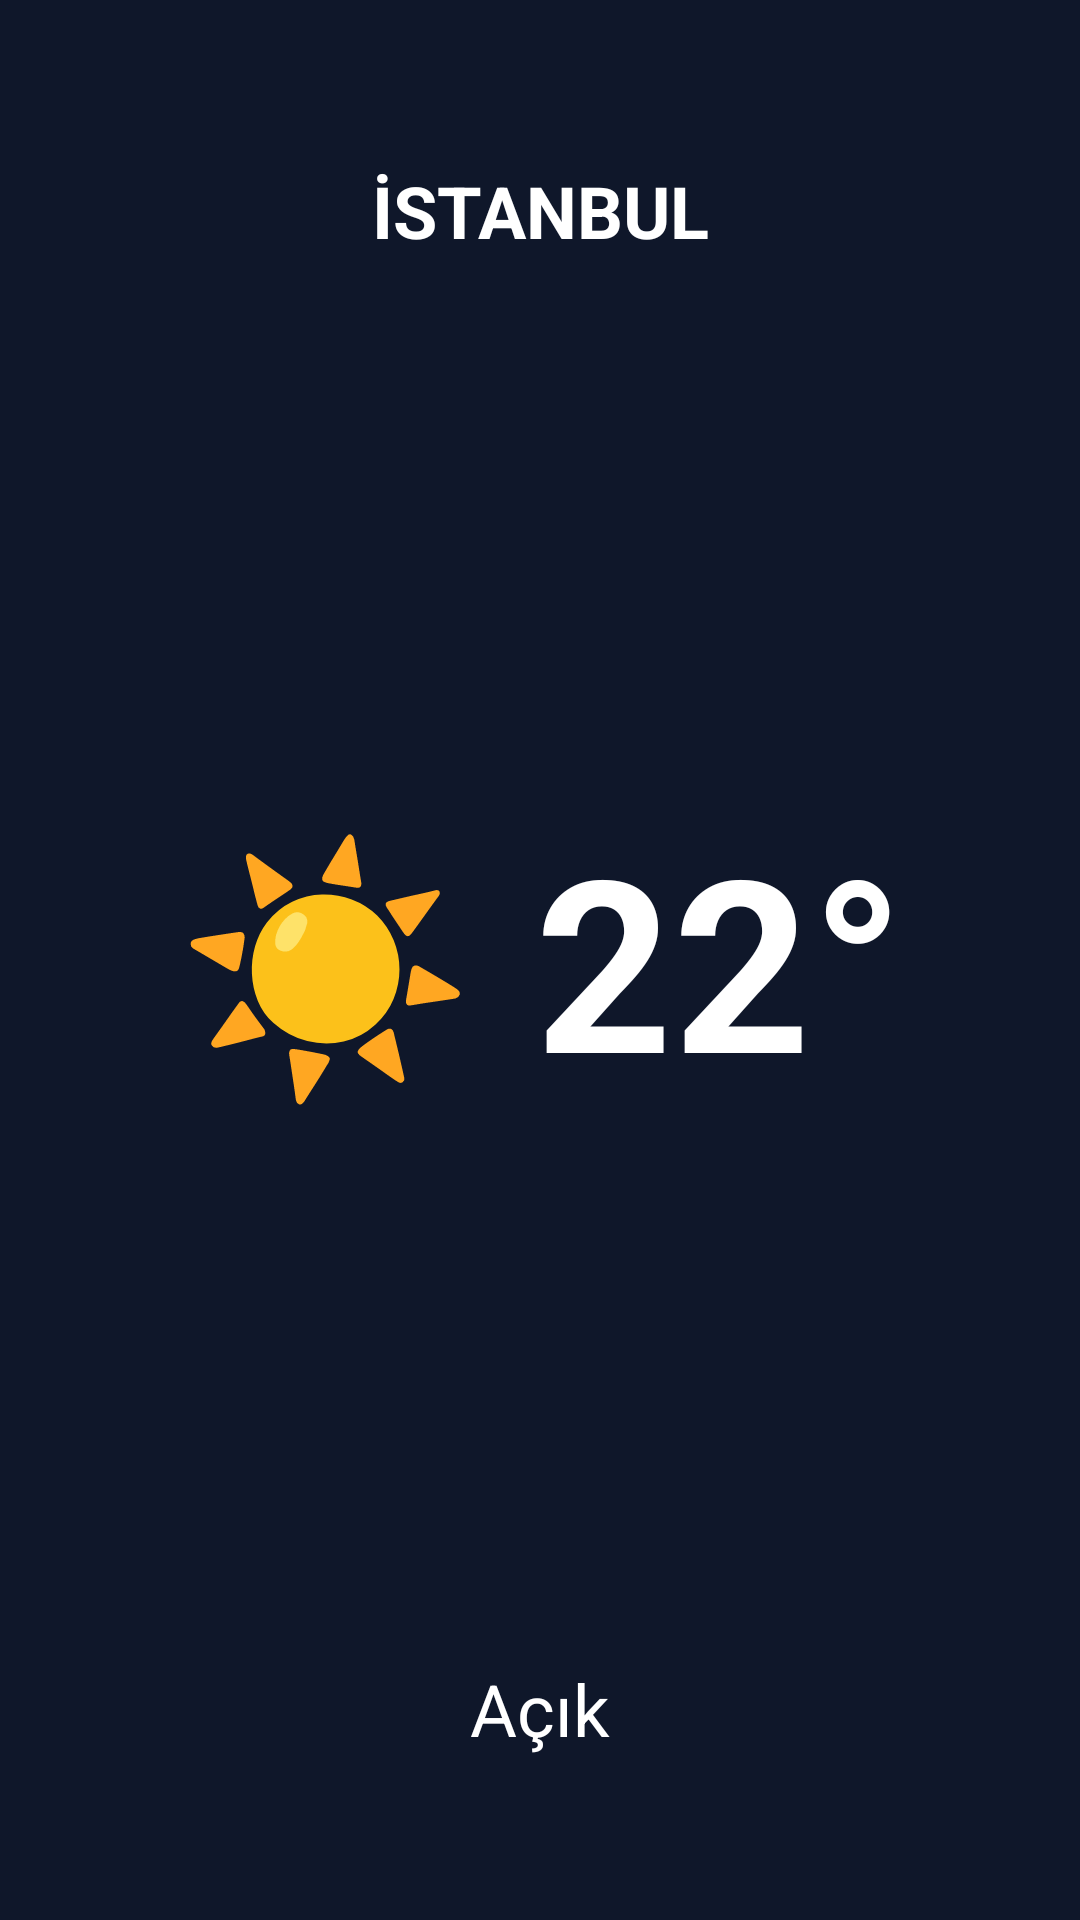

Here is an Android app screen rendered from its layout file. Give the layout XML and the strings, colors and styles it references.
<!-- AndroidManifest.xml: application theme Theme.SenleWidgets -->
<!-- res/layout/w_weather.xml -->
<?xml version="1.0" encoding="utf-8"?>
<FrameLayout xmlns:android="http://schemas.android.com/apk/res/android"
    android:id="@+id/root"
    android:layout_width="match_parent"
    android:layout_height="match_parent">

    <ImageView
        android:id="@+id/bg"
        android:layout_width="match_parent"
        android:layout_height="match_parent"
        android:scaleType="fitXY" />

    <LinearLayout
        android:layout_width="match_parent"
        android:layout_height="match_parent"
        android:gravity="center"
        android:orientation="vertical"
        android:padding="8dp">

        <TextView
            android:id="@+id/city"
            android:layout_width="match_parent"
            android:layout_height="0dp"
            android:layout_weight="1"
            android:autoSizeMaxTextSize="24sp"
            android:autoSizeMinTextSize="8sp"
            android:autoSizeTextType="uniform"
            android:gravity="center"
            android:maxLines="1"
            android:text="İSTANBUL"
            android:textStyle="bold"
            android:textColor="#FFFFFF" />

        <TextView
            android:id="@+id/temp"
            android:layout_width="match_parent"
            android:layout_height="0dp"
            android:layout_weight="3"
            android:autoSizeMaxTextSize="80sp"
            android:autoSizeMinTextSize="14sp"
            android:autoSizeTextType="uniform"
            android:gravity="center"
            android:maxLines="1"
            android:text="☀️ 22°"
            android:textStyle="bold"
            android:textColor="#FFFFFF" />

        <TextView
            android:id="@+id/desc"
            android:layout_width="match_parent"
            android:layout_height="0dp"
            android:layout_weight="1"
            android:autoSizeMaxTextSize="24sp"
            android:autoSizeMinTextSize="8sp"
            android:autoSizeTextType="uniform"
            android:gravity="center"
            android:maxLines="1"
            android:text="Açık"
            android:textColor="#FFFFFF" />

    </LinearLayout>

</FrameLayout>
<!-- resources referenced by this layout -->
<resources>
  <style name="Theme.SenleWidgets" parent="Theme.MaterialComponents.DayNight.NoActionBar">
          <item name="colorPrimary">@color/primary</item>
          <item name="colorPrimaryVariant">@color/primary_variant</item>
          <item name="colorSecondary">@color/secondary</item>
          <item name="android:statusBarColor">@color/background_dark</item>
          <item name="android:navigationBarColor">@color/background_dark</item>
          <item name="android:windowBackground">@color/background_dark</item>
      </style>
  <color name="primary">#6366F1</color>
  <color name="primary_variant">#4F46E5</color>
  <color name="secondary">#06B6D4</color>
  <color name="background_dark">#0F172A</color>
</resources>
